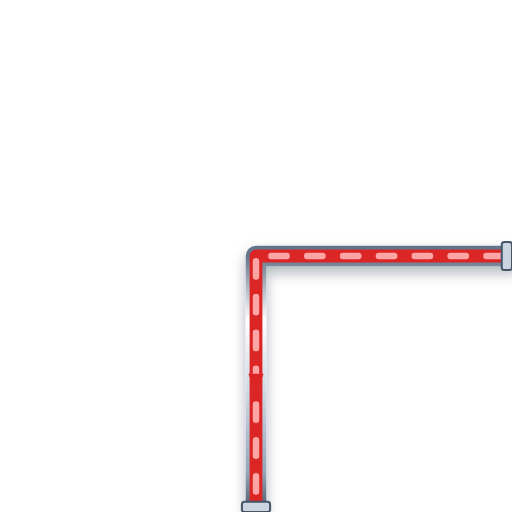
t = 0.00 s
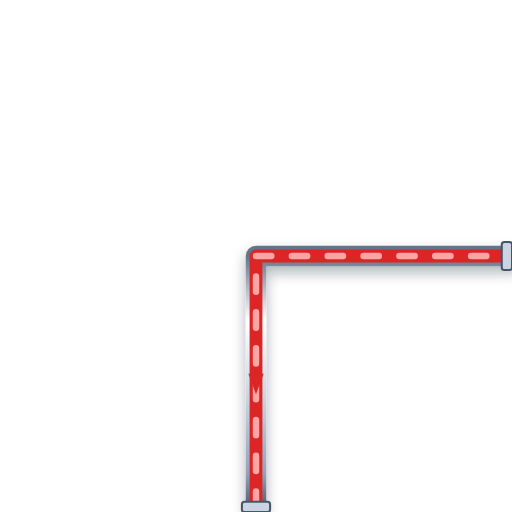
t = 0.20 s
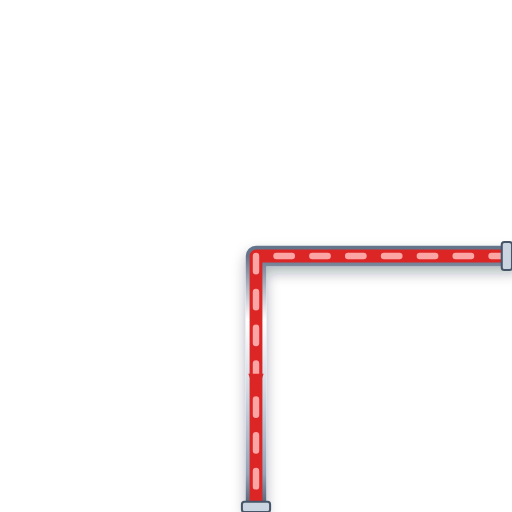
t = 0.40 s
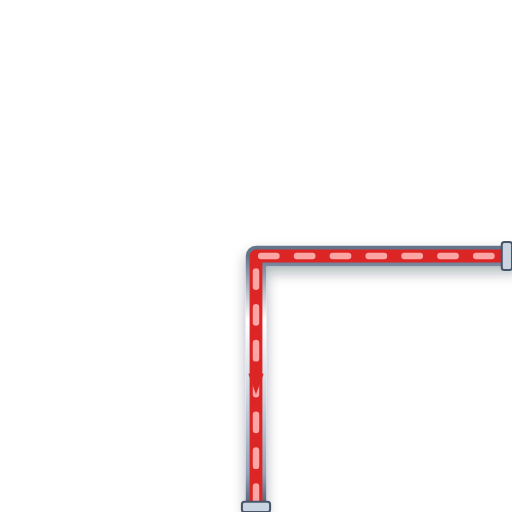
t = 0.60 s

The animated SVG that drew these frames (rendered in a browser with its animation timeline set to each time). Animation: 1 CSS @keyframes rule; one cycle of 0.80 s, repeats indefinitely.

<svg xmlns="http://www.w3.org/2000/svg" viewBox="0 0 200 200" width="200" height="200">
  <defs>
    <style>
      @keyframes p-flow-anim {
        from { stroke-dashoffset: 24; } to { stroke-dashoffset: 0; }
      }
      .anim-p-flow {
        stroke-dasharray: 6 8;
        animation: p-flow-anim 0.8s linear infinite;
      }
    </style>
    <filter id="ssPipeShadow" x="-15%" y="-15%" width="130%" height="130%">
      <feDropShadow dx="0" dy="2.5" stdDeviation="2.5" flood-color="#0f172a" flood-opacity="0.32" />
    </filter>
    <linearGradient id="ssPipeGradH" x1="0%" y1="0%" x2="0%" y2="100%">
      <stop offset="0%" stop-color="#64748b" /><stop offset="25%" stop-color="#ffffff" />
      <stop offset="55%" stop-color="#cbd5e1" /><stop offset="85%" stop-color="#94a3b8" /><stop offset="100%" stop-color="#475569" />
    </linearGradient>
  </defs>

  <!-- Stainless Steel 316 Outer Casing (8px with 3D Drop Shadow) -->
  <path d="M 200 100 L 100 100 L 100 200" stroke="url(#ssPipeGradH)" stroke-width="8" fill="none" stroke-linecap="round" stroke-linejoin="round" filter="url(#ssPipeShadow)"/>

  <!-- Process Fluid Core (5px) -->
  <path d="M 200 100 L 100 100 L 100 200" stroke="#DC2626" stroke-width="5" fill="none" stroke-linecap="round" stroke-linejoin="round"/>

  <!-- Animated Fluid Flow Stream Dashes (2.5px) -->
  <path d="M 200 100 L 100 100 L 100 200" stroke="#FCA5A5" stroke-width="2.5" fill="none" stroke-linejoin="round" stroke-linecap="round" class="anim-p-flow"/>

  <!-- Directional Flow Arrow -->
  <polygon points="97,146 100,154 103,146" fill="#DC2626" />

  <!-- ANSI Flange Connection Collars -->
  <rect x="196" y="94.5" width="4" height="11" rx="1" fill="#cbd5e1" stroke="#475569" stroke-width="0.8"/>
  <rect x="94.5" y="196" width="11" height="4" rx="1" fill="#cbd5e1" stroke="#475569" stroke-width="0.8"/>
</svg>
